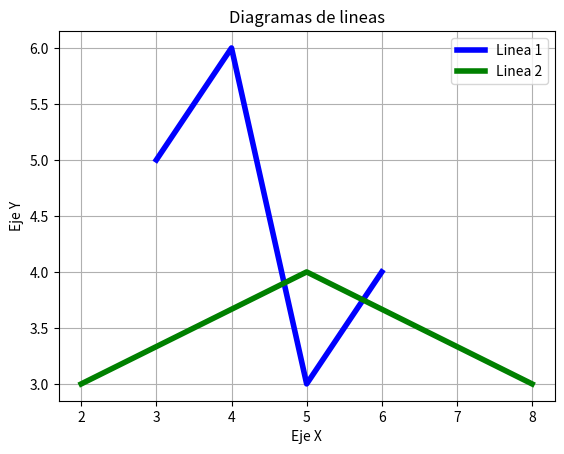

Here is the Python script that generated this plot:
### DIAGRAMAS DE LINEA
import matplotlib.pyplot as plt 
#definir los datos
x1 = [3,4,5,6]
y1 = [5,6,3,4]
x2 = [2,5,8]
y2 = [3,4,3]
#Configurar las caracteristicas del grafico
plt.plot(x1,y1, label = 'Linea 1', linewidth = 4, color = 'blue')
plt.plot(x2,y2, label = 'Linea 2', linewidth = 4, color = 'green')
#Definir titulo y nombres de ejes
plt.title("Diagramas de lineas")
plt.ylabel('Eje Y')
plt.xlabel('Eje X')
#Mostrar leyenda, cuadricula y figura
plt.legend()
plt.grid()
plt.show()